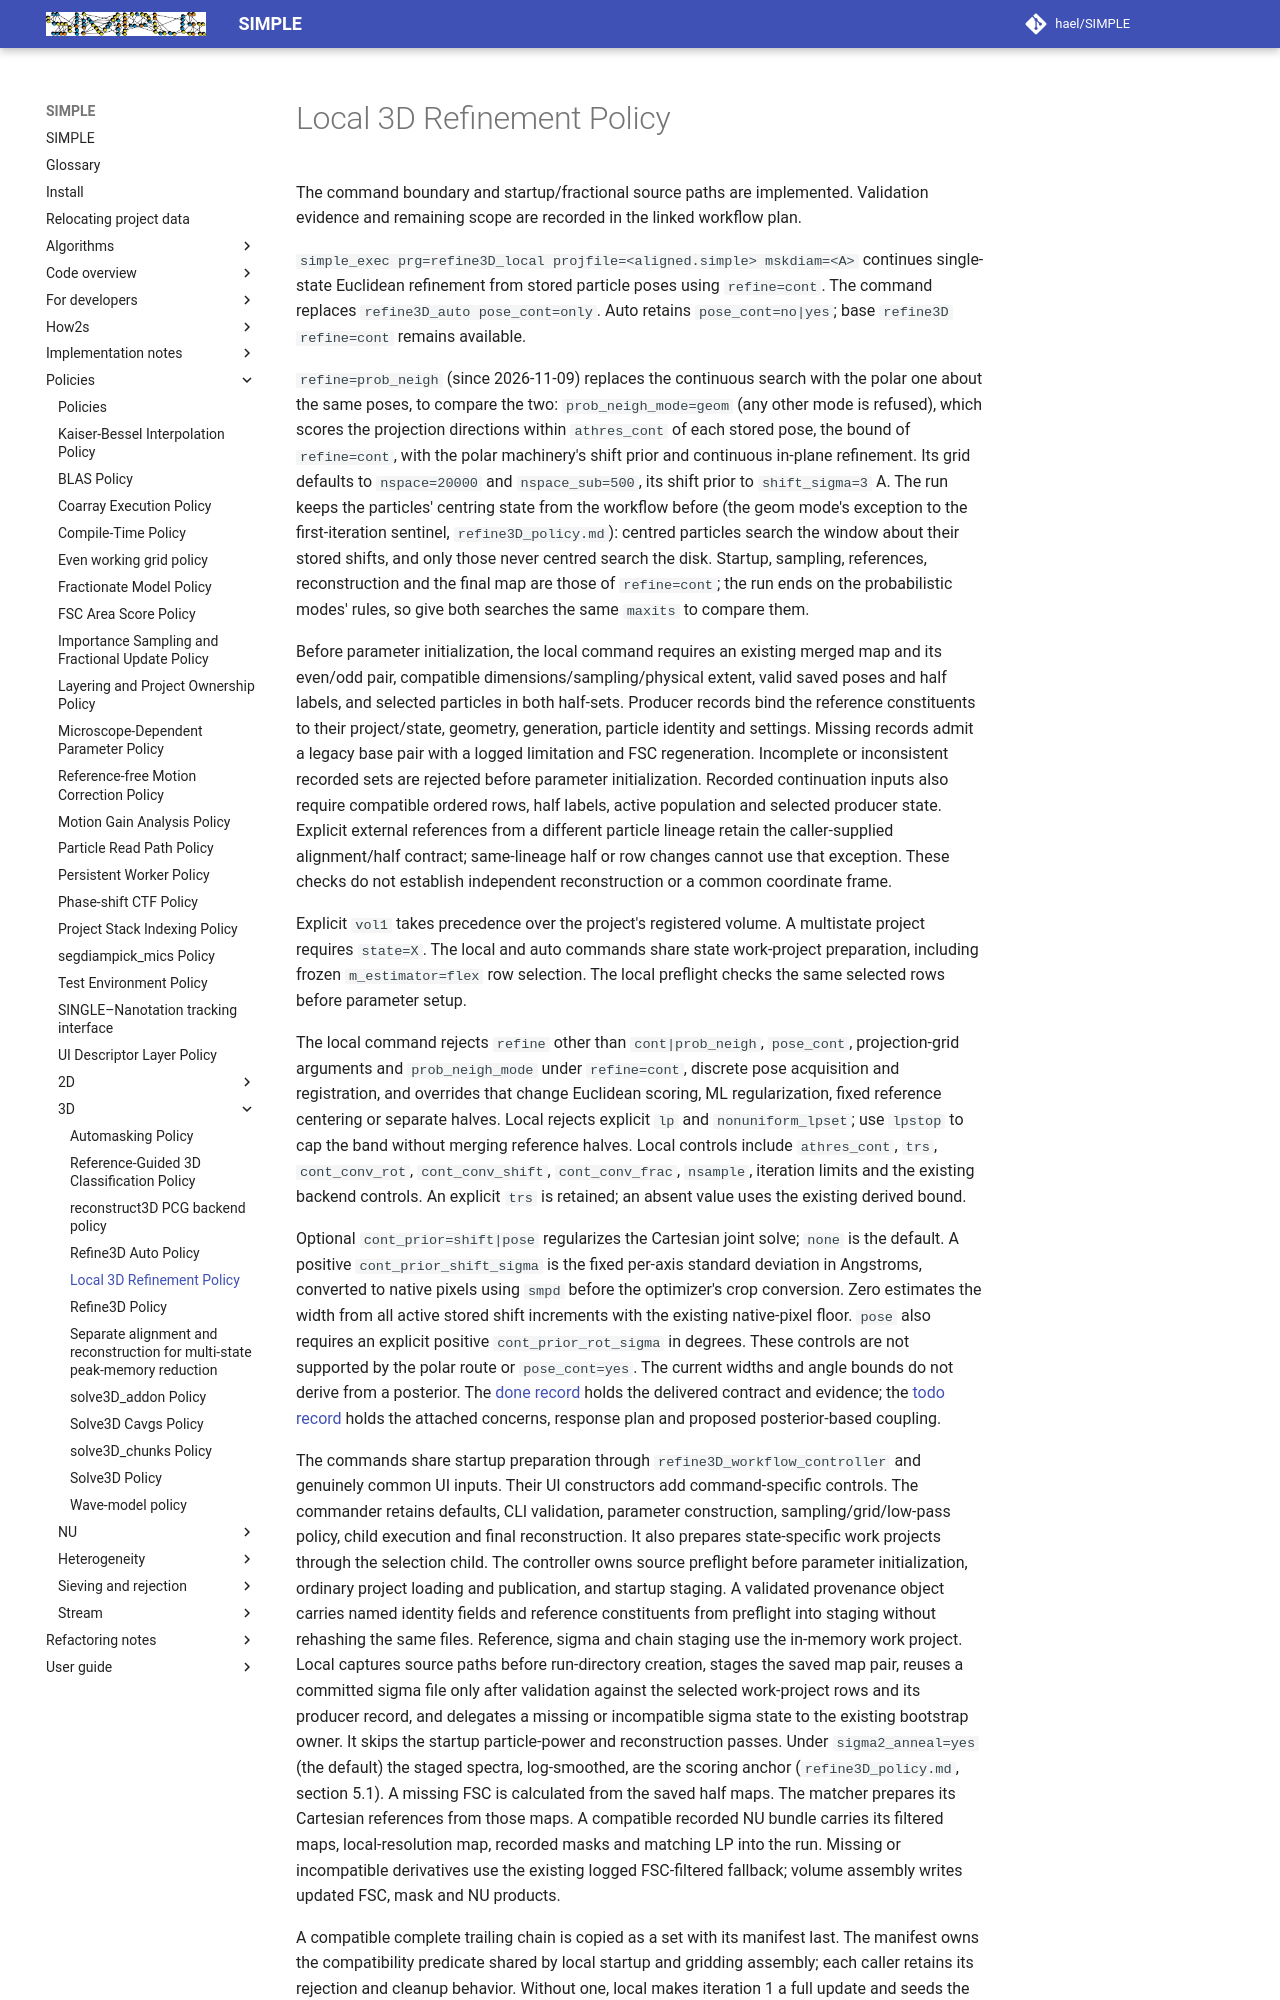

repository: hael/SIMPLE · page: policies/3D/refine3D_local_policy.html · generator: mkdocs

# Local 3D Refinement Policy

The command boundary and startup/fractional source paths are implemented.
Validation evidence and remaining scope are recorded in the linked workflow plan.

`simple_exec prg=refine3D_local projfile=<aligned.simple> mskdiam=<A>`
continues single-state Euclidean refinement from stored particle poses using
`refine=cont`. The command replaces `refine3D_auto pose_cont=only`. Auto retains
`pose_cont=no|yes`; base `refine3D refine=cont` remains available.

`refine=prob_neigh` (since 2026-11-09) replaces the continuous search with the
polar one about the same poses, to compare the two: `prob_neigh_mode=geom` (any
other mode is refused), which scores the projection directions within `athres_cont`
of each stored pose, the bound of `refine=cont`, with the polar machinery's shift
prior and continuous in-plane refinement. Its grid defaults to `nspace=20000` and
`nspace_sub=500`, its shift prior to `shift_sigma=3` A. The run keeps the
particles' centring state from the workflow before (the geom mode's exception to
the first-iteration sentinel, `refine3D_policy.md`): centred particles search the
window about their stored shifts, and only those never centred search the disk. Startup, sampling, references, reconstruction and the final map
are those of `refine=cont`; the run ends on the probabilistic modes' rules, so give
both searches the same `maxits` to compare them.

Before parameter initialization, the local command requires an existing merged
map and its even/odd pair, compatible dimensions/sampling/physical extent,
valid saved poses and half labels, and selected particles in both half-sets.
Producer records bind the reference constituents to their project/state,
geometry, generation, particle identity and settings. Missing records admit a
legacy base pair with a logged limitation and FSC regeneration. Incomplete or
inconsistent recorded sets are rejected before parameter initialization.
Recorded continuation inputs also require compatible ordered rows, half labels,
active population and selected producer state. Explicit external references from
a different particle lineage retain the caller-supplied alignment/half contract;
same-lineage half or row changes cannot use that exception. These checks do not
establish independent reconstruction or a common coordinate frame.

Explicit `vol1` takes precedence over the project's registered volume. A
multistate project requires `state=X`. The local and auto commands share state
work-project preparation, including frozen `m_estimator=flex` row selection.
The local preflight checks the same selected rows before parameter setup.

The local command rejects `refine` other than `cont|prob_neigh`, `pose_cont`,
projection-grid arguments and `prob_neigh_mode` under `refine=cont`, discrete pose
acquisition and registration, and overrides that change Euclidean
scoring, ML regularization, fixed reference centering or separate halves.
Local rejects explicit `lp` and `nonuniform_lpset`; use `lpstop` to cap the band
without merging reference halves. Local controls include `athres_cont`, `trs`, `cont_conv_rot`, `cont_conv_shift`,
`cont_conv_frac`, `nsample`, iteration limits and the existing backend controls.
An explicit `trs` is retained; an absent value uses the existing derived bound.

Optional `cont_prior=shift|pose` regularizes the Cartesian joint solve;
`none` is the default. A positive `cont_prior_shift_sigma` is the fixed per-axis
standard deviation in Angstroms, converted to native pixels using `smpd` before
the optimizer's crop conversion. Zero estimates the width from all active
stored shift increments with the existing native-pixel floor. `pose` also
requires an explicit positive `cont_prior_rot_sigma` in degrees. These controls
are not supported by the polar route or `pose_cont=yes`. The current widths
and angle bounds do not derive from a posterior. The
[done record](../../implementation_notes/completed/refine3d_local_cartesian_priors_done.md)
holds the delivered contract and evidence; the
[todo record](../../implementation_notes/planned/refine3d_local_cartesian_priors_todo.md)
holds the attached concerns, response plan and proposed posterior-based coupling.

The commands share startup preparation through `refine3D_workflow_controller`
and genuinely common UI inputs. Their UI constructors add command-specific
controls. The commander retains defaults, CLI validation, parameter construction,
sampling/grid/low-pass policy, child execution and final reconstruction. It also
prepares state-specific work projects through the selection child. The controller
owns source preflight before parameter initialization, ordinary project loading
and publication, and startup staging. A validated provenance object carries named
identity fields and reference constituents from preflight into staging without
rehashing the same files. Reference, sigma and chain staging use the in-memory
work project. Local captures
source paths before run-directory creation, stages the saved map pair, reuses a
committed sigma file only after validation against the selected work-project
rows and its producer record, and delegates a missing or incompatible sigma state to the existing
bootstrap owner. It skips the startup particle-power and reconstruction passes.
Under `sigma2_anneal=yes` (the default) the staged spectra, log-smoothed, are the
scoring anchor (`refine3D_policy.md`, section 5.1).
A missing FSC is calculated from the saved half maps. The matcher prepares its
Cartesian references from those maps. A compatible recorded NU bundle carries
its filtered maps, local-resolution map, recorded masks and matching LP into the
run. Missing or incompatible derivatives use the existing logged FSC-filtered
fallback; volume assembly writes updated FSC, mask and NU products.
